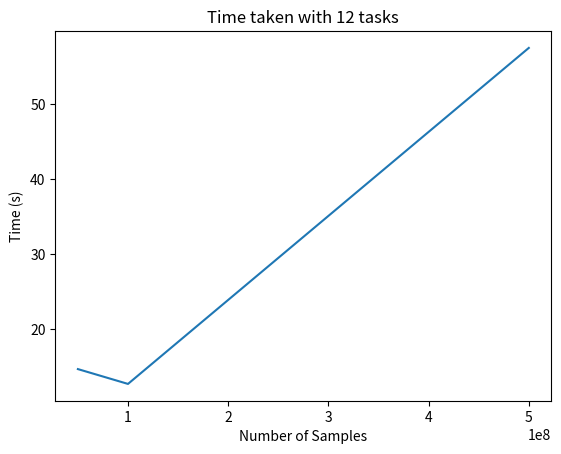
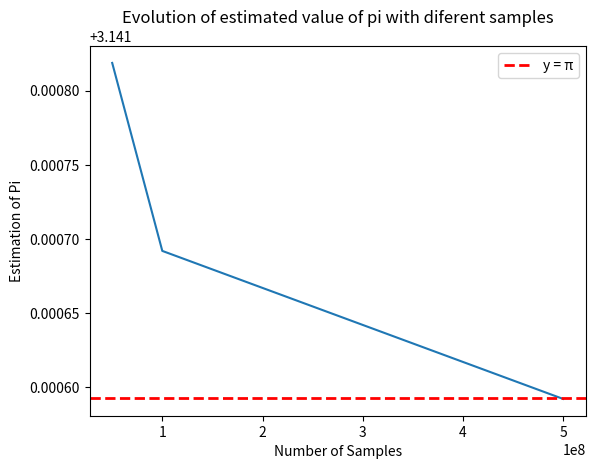

These charts were generated, in order, by the following Python code:
import matplotlib.pyplot as plt
import os

path = os.path.join(
    os.getcwd(), "Arquitectura2526/Practica/Escenario3/figs/emr")

os.makedirs(path, exist_ok=True)

samples = [50_000_000, 100_000_000, 500_000_000]
n_tasks = 12
times = {
    # 1: [7.391664129000219, 7.479718485999911, 35.667089410000244],
    # 2: [5.971238573999926, 3.9717176190001737, 18.633847863000028],
    3: [14.629769378999981, 12.649507476000053, 57.51242304000016]
}
results = {
    # 1: [3.1423584, 3.1416132, 3.14158616],
    # 2: [3.1421688, 3.141952, 3.14176144],
    3: [3.14181864, 3.14169192, 3.141592144]
}
workers = [3]


for worker in workers:
    for sample in samples:
        plt.figure()
        plt.title(f"Time taken with {n_tasks} tasks")
        plt.plot(samples, times[worker])
        plt.xlabel("Number of Samples")
        plt.ylabel("Time (s)")
        plt.savefig(f"{path}/time_{n_tasks}_{worker}w.png")

        plt.figure()
        plt.title(f"Evolution of estimated value of pi with diferent samples")
        plt.plot(samples, results[worker])
        plt.axhline(y=3.1415926535, color='r', linestyle='--',
                    linewidth=2, label='y = π')
        plt.legend()
        plt.xlabel("Number of Samples")
        plt.ylabel("Estimation of Pi")
        plt.savefig(
            f"{path}/pi_{n_tasks}_{worker}w.png")
